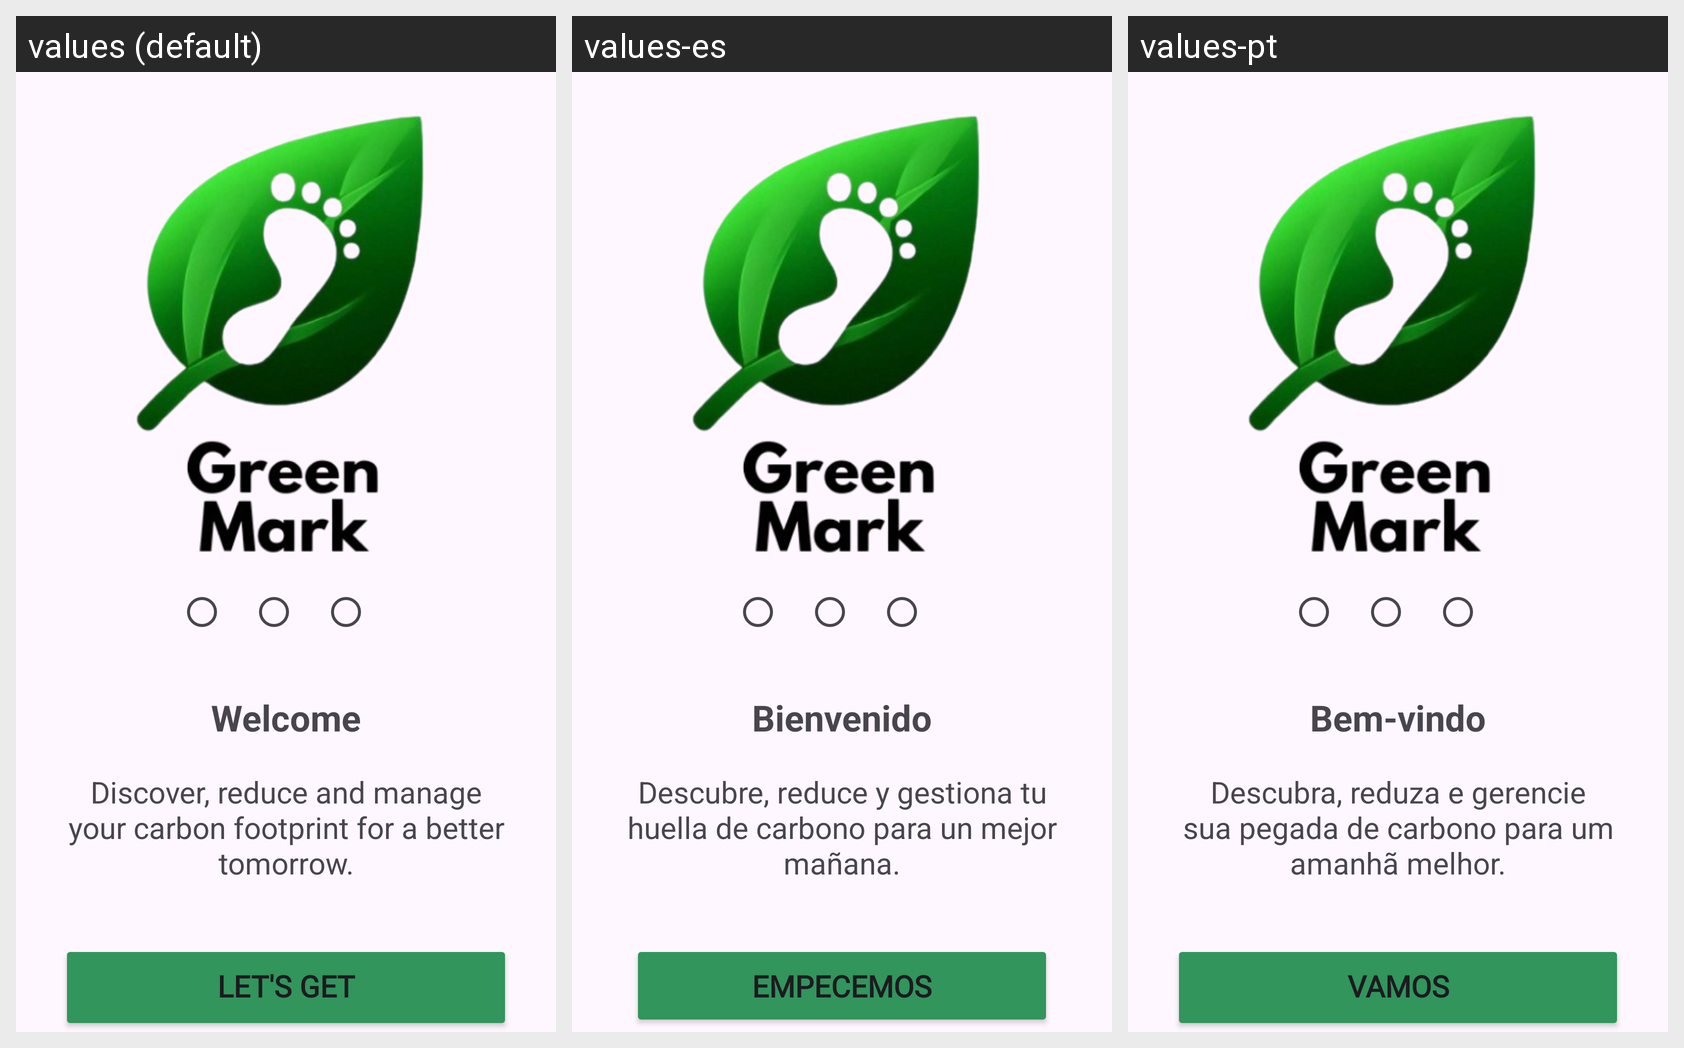

Locale-by-locale string values for the Android screen shown in this grid:
Android screen res/layout/activity_welcome.xml rendered under 3 locales, left to right: values (default), values-es, values-pt. Device: Nexus 5 (rendered at 1080×1920; each locale shown at half size, 540×960, under a caption strip naming it); theme Theme.GreenMark.
Strings drawn on this screen, with the default value and each locale's value (text and hints the layout hard-codes, and strings that could not be matched under every locale, appear in the picture but are not listed):

welcome
  values: Welcome
  values-es: Bienvenido
  values-pt: Bem-vindo

welcome_paragraph
  values: Discover, reduce and manage your carbon footprint for a better tomorrow.
  values-es: Descubre, reduce y gestiona tu huella de carbono para un mejor mañana.
  values-pt: Descubra, reduza e gerencie sua pegada de carbono para um amanhã melhor.

welcome_button
  values: Let's get started
  values-es: Empecemos
  values-pt: Vamos começar
